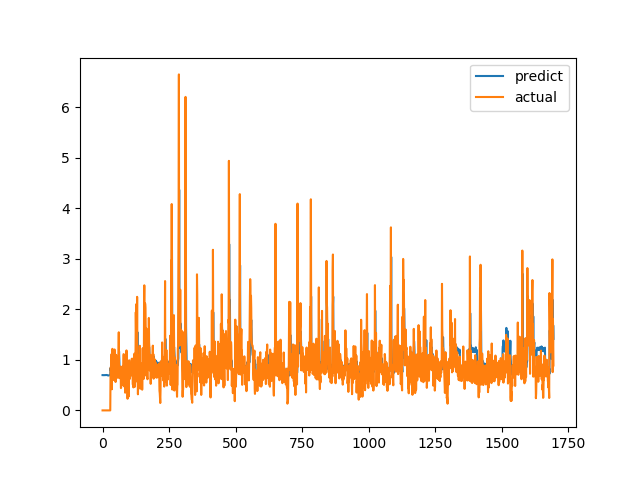

Data behind this chart, as committed beside it:
predict, actual
0.6987, 0.0
0.6991, 0.0
0.6989, 0.0
0.6978, 0.0
0.6972, 0.0
0.6978, 0.0
0.6979, 0.0
0.6983, 0.0
0.698, 0.0
0.6989, 0.0
0.6997, 0.0
0.6987, 0.0
0.6993, 0.0
0.7001, 0.0
0.7006, 0.0
0.701, 0.0
0.7007, 0.0
0.6998, 0.0
0.6983, 0.0
0.6946, 0.0
0.6927, 0.0
0.6905, 0.0
0.6912, 0.0
0.6923, 0.0
0.6937, 0.0
0.6954, 0.0
0.6956, 0.0
0.6964, 0.0
0.6977, 0.0
0.6983, 0.0
0.8344, 0.6915
0.7902, 0.8558
0.8879, 0.7094
0.8845, 1.015
0.9223, 1.116
1.005, 0.4183
0.8989, 1.002
0.9089, 1.219
1.064, 1.143
1.018, 0.6528
0.9468, 0.6747
0.8817, 0.601
0.8793, 0.6695
0.8341, 0.6538
0.8485, 0.7814
0.8602, 1.206
0.9824, 0.8469
0.9732, 0.8286
0.9176, 0.6482
0.9152, 0.5624
0.8378, 0.7183
0.8352, 1.1
0.919, 0.9542
0.9459, 0.729
0.8911, 0.6694
0.8702, 0.8631
0.8847, 0.6465
0.8787, 0.8223
0.8594, 0.9236
0.9244, 0.8301
... 1,636 more rows
